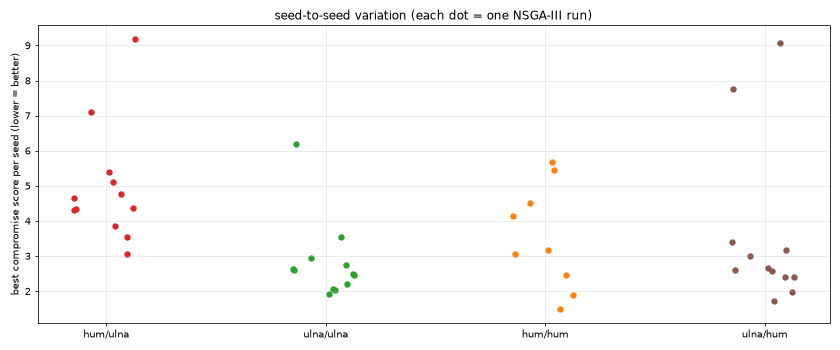

The file beside this chart, header and first rows:
ec, wc, seed, feasible, best_err, best_negtmin, best_prot, best_sens, best_fit, best_part, best_cheb, time_s
hum, ulna, 0, 300, 0.46, -45.59, 3.843, 1.651, 13.21, 24.22, 3.843, 1560
hum, ulna, 1, 300, 0.58, -45.42, 7.102, 1.754, 13.46, 37.53, 7.102, 1510
hum, ulna, 10, 300, 0.949, -53.76, 4.167, 1.453, 13.56, 36.09, 4.349, 707
hum, ulna, 11, 300, 0.365, -45.22, 4.647, 1.621, 12.87, 26.32, 4.647, 615
hum, ulna, 2, 300, 0.338, -43.07, 3.043, 1.757, 13.21, 24.78, 3.045, 1505
hum, ulna, 3, 300, 0.978, -45.52, 4.368, 1.717, 13.05, 20.73, 4.368, 1408
hum, ulna, 4, 300, 0.589, -47.26, 3.947, 1.645, 13.09, 36.3, 5.114, 1437
hum, ulna, 5, 300, 0.797, -47.41, 4.768, 1.471, 12.96, 24.48, 4.768, 1482
hum, ulna, 6, 300, 2.818, -40.36, 4.417, 2.106, 13.72, 41.6, 5.381, 1422
hum, ulna, 7, 300, 1.472, -38.69, 9.185, 2.046, 14.67, 20.67, 9.185, 1404
hum, ulna, 8, 300, 0.951, -42.5, 3.529, 1.642, 13.34, 18.9, 3.529, 1442
hum, ulna, 9, 300, 0.961, -50.01, 3.854, 1.834, 13.22, 35.82, 4.303, 795
ulna, ulna, 0, 300, 0.736, -53.37, 0.925, 2.471, 13.2, 17.48, 2.028, 5518
ulna, ulna, 1, 300, 0.796, -50.06, 2.554, 3.613, 13.66, 16.58, 2.952, 5403
ulna, ulna, 10, 300, 1.59, -50.97, 1.822, 9.37, 12.69, 13.07, 6.206, 4832
ulna, ulna, 11, 300, 1.004, -50.33, 1.007, 7.461, 12.85, 13.8, 2.606, 4878
ulna, ulna, 2, 300, 0.572, -53.99, 2.016, 2.571, 12.95, 22.03, 2.747, 5445
ulna, ulna, 3, 300, 0.976, -48.26, 2.427, 3.111, 12.88, 17.08, 2.499, 5363
ulna, ulna, 4, 300, 1.471, -57.27, 0.166, 4.525, 12.54, 13.27, 2.063, 5309
ulna, ulna, 5, 300, 1.8, -52.96, 0.098, 10.66, 12.96, 17.73, 3.554, 5393
ulna, ulna, 6, 300, 1.443, -54.99, 1.452, 3.214, 12.51, 11.67, 1.905, 5248
ulna, ulna, 7, 300, 0.918, -56.6, 0.071, 3.238, 12.69, 18.28, 2.447, 5425
ulna, ulna, 8, 300, 0.909, -46.94, 1.631, 3.936, 12.63, 17.37, 2.202, 4937
ulna, ulna, 9, 300, 0.899, -48.54, 2.434, 3.621, 12.74, 12.53, 2.629, 4895
hum, hum, 0, 0, , , , , , , , 1480
hum, hum, 1, 0, , , , , , , , 1577
hum, hum, 10, 300, 0.542, -53.02, 5.447, 1.482, 13.47, 31.32, 5.447, 664
hum, hum, 11, 300, 1.36, -48.37, 3.758, 1.638, 14.41, 36.99, 4.499, 541
hum, hum, 2, 300, 2.245, -37.64, 3.065, 1.813, 14.31, 24.52, 3.065, 1582
hum, hum, 3, 0, , , , , , , , 1466
hum, hum, 4, 300, 0.53, -46.98, 3.236, 1.729, 13.03, 33.93, 4.14, 1497
hum, hum, 5, 300, 3.595, -41.06, 2.456, 2.285, 16.42, 19.98, 2.473, 1469
hum, hum, 6, 300, 1.372, -40.09, 1.434, 1.238, 14.22, 19.1, 1.895, 1477
hum, hum, 7, 300, 1.199, -41.44, 5.607, 1.842, 12.92, 42.11, 5.668, 1507
hum, hum, 8, 300, 1.099, -39.86, 0.871, 1.335, 13.45, 18.75, 1.486, 1501
hum, hum, 9, 300, 1.466, -45.81, 3.161, 1.919, 13.26, 18.3, 3.161, 754
ulna, hum, 0, 300, 0.748, -52.28, 1.62, 2.376, 12.64, 14.19, 1.726, 5412
ulna, hum, 1, 300, 1.146, -55.32, 0.377, 8.255, 13.02, 15.92, 2.987, 5429
ulna, hum, 10, 300, 0.881, -54.53, 1.593, 4.673, 12.52, 17.35, 2.606, 4932
ulna, hum, 11, 300, 15.53, -37.56, 1.624, 6.235, 15.07, 13.45, 7.765, 4782
ulna, hum, 2, 300, 0.986, -53.04, 1.898, 3.226, 12.5, 15.38, 2.407, 5293
ulna, hum, 3, 300, 0.748, -56.76, 1.675, 3.489, 13.4, 15.09, 1.97, 5393
ulna, hum, 4, 300, 0.816, -49.06, 2.575, 2.391, 12.6, 14.57, 2.575, 5417
ulna, hum, 5, 300, 0.869, -50.14, 1.413, 27.2, 13.01, 15.35, 9.067, 5273
ulna, hum, 6, 300, 0.641, -51.02, 2.645, 1.95, 13.02, 21.41, 2.649, 5382
ulna, hum, 7, 300, 0.84, -54.74, 0.566, 3.919, 13.06, 19.76, 2.39, 4891
ulna, hum, 8, 300, 6.326, -40.76, 2.3, 3.25, 15.9, 14.91, 3.163, 4886
ulna, hum, 9, 300, 4.271, -41.23, 3.13, 4.003, 14.04, 18.93, 3.395, 4900
